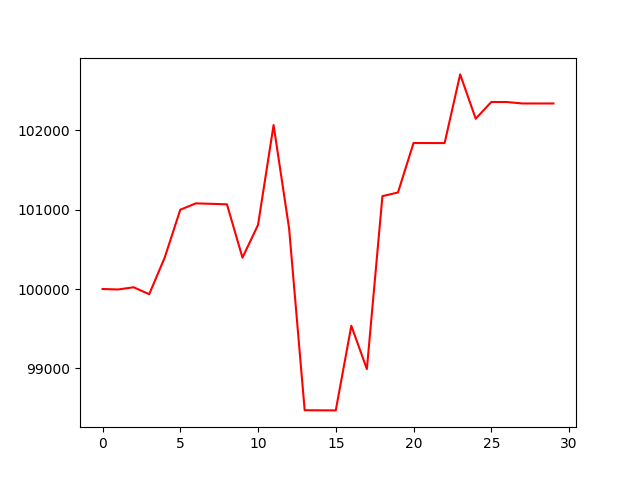

Data behind this chart, as committed beside it:
, 0
0, 100000
1, 99994
2, 100022
3, 99935
4, 100397
5, 100998
6, 101078
7, 101072
8, 101066
9, 100395
10, 100807
11, 102064
12, 100759
13, 98474
14, 98473
15, 98472
16, 99538
17, 98992
18, 101169
19, 101215
20, 101838
21, 101838
22, 101837
23, 102702
24, 102144
25, 102354
26, 102354
27, 102336
28, 102336
29, 102336
